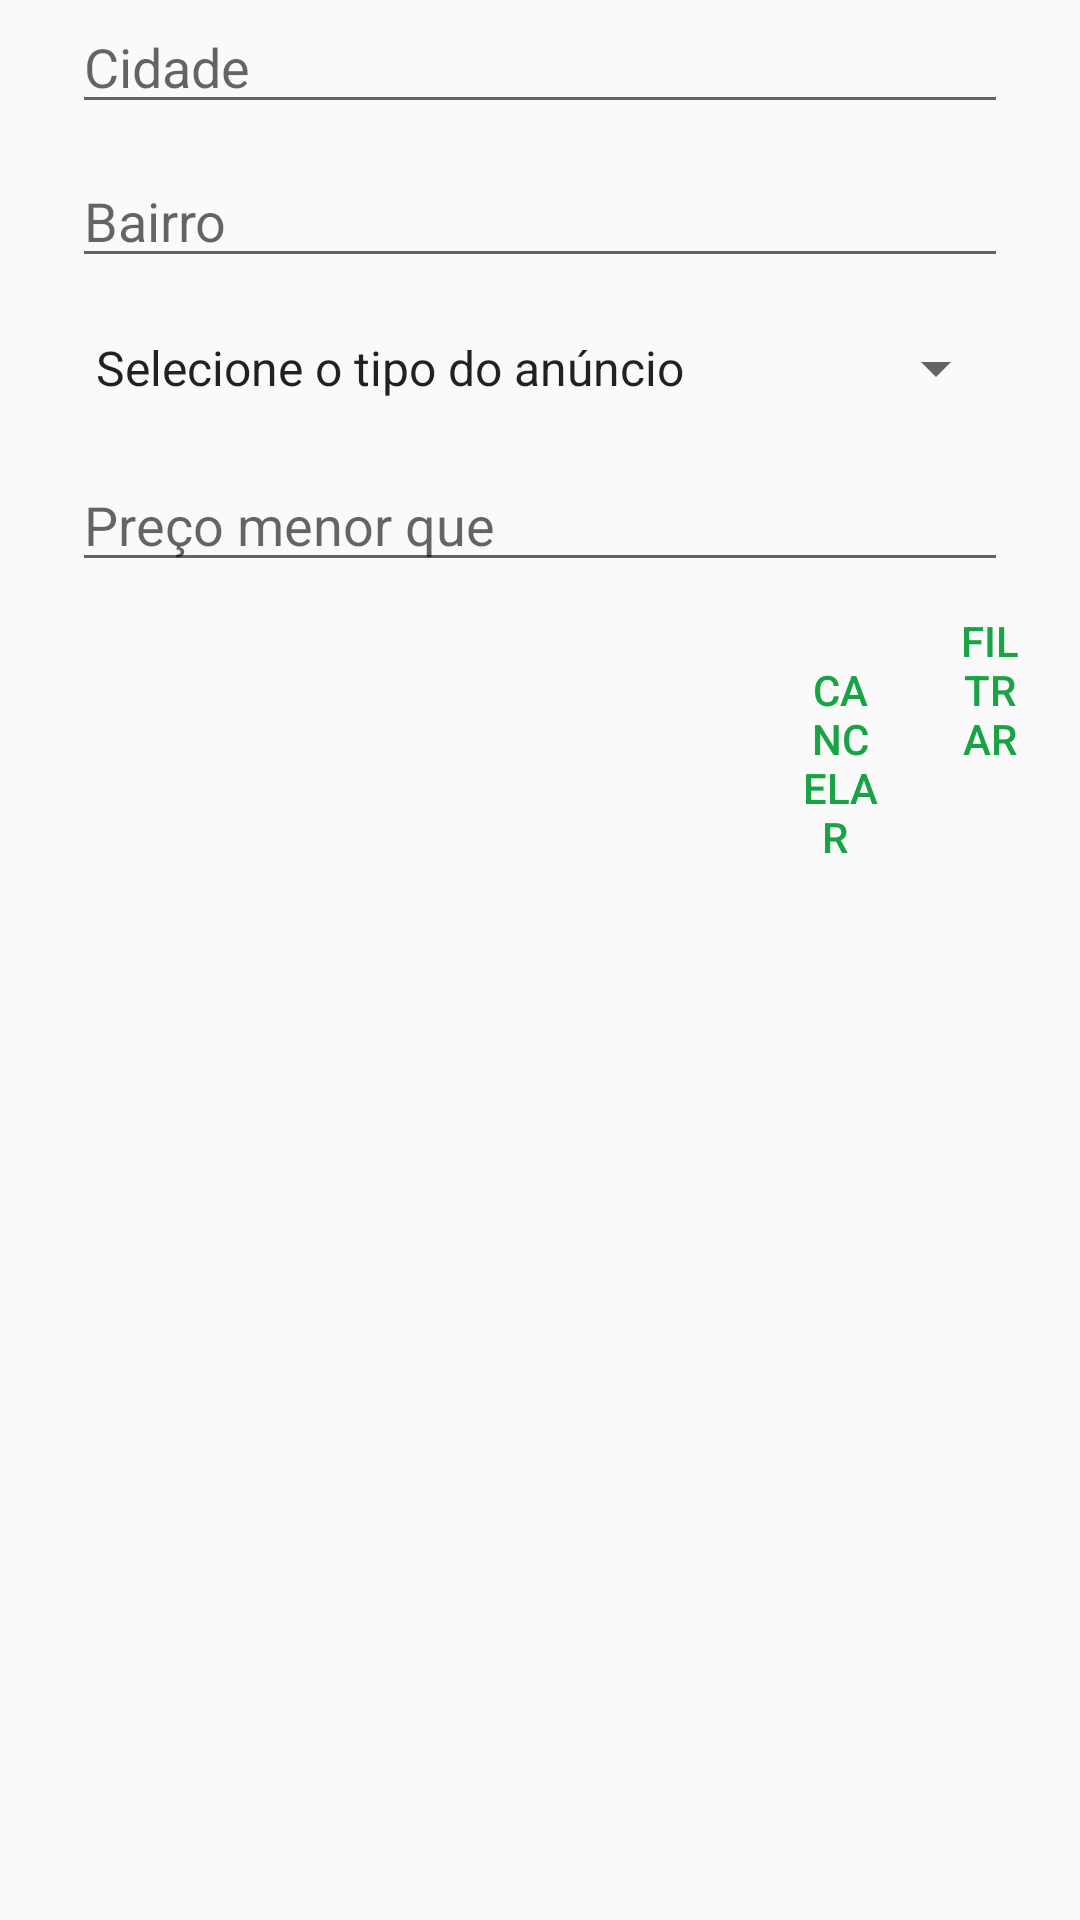

Here is an Android app screen rendered from its layout file. Give the layout XML and the strings, colors and styles it references.
<!-- AndroidManifest.xml: application theme AppTheme -->
<!-- res/layout/search_dialog.xml -->
<?xml version="1.0" encoding="utf-8"?>
<RelativeLayout xmlns:android="http://schemas.android.com/apk/res/android"
    android:layout_width="fill_parent"
    android:layout_height="fill_parent">


    <EditText
        android:id="@+id/editTextFilterCity"
        android:layout_width="wrap_content"
        android:layout_height="wrap_content"
        android:ems="10"
        android:layout_marginStart="24dp"
        android:layout_marginEnd="24dp"
        android:hint="Cidade"
        android:inputType="textPersonName"
        android:layout_alignParentEnd="true"
        android:layout_alignParentStart="true" />

    <EditText
        android:id="@+id/editTextFilterNeighborhood"
        android:layout_width="wrap_content"
        android:layout_height="wrap_content"
        android:layout_marginTop="10dp"
        android:ems="10"
        android:hint="Bairro"
        android:inputType="textPersonName"
        android:layout_below="@+id/editTextFilterCity"
        android:layout_alignStart="@+id/editTextFilterCity"
        android:layout_alignEnd="@+id/editTextFilterCity" />

    <Spinner
        android:id="@+id/spinnerFilterType"
        android:layout_width="wrap_content"
        android:layout_height="40dp"
        android:entries="@array/type_announce"
        android:layout_marginTop="10dp"
        android:layout_below="@+id/editTextFilterNeighborhood"
        android:layout_alignStart="@+id/editTextFilterNeighborhood"
        android:layout_alignEnd="@+id/editTextFilterNeighborhood" />

    <EditText
        android:id="@+id/editTextFilterPrice"
        android:layout_width="wrap_content"
        android:layout_height="wrap_content"
        android:layout_alignEnd="@+id/spinnerFilterType"
        android:layout_alignStart="@+id/spinnerFilterType"
        android:layout_below="@+id/spinnerFilterType"
        android:layout_marginTop="10dp"
        android:ems="10"
        android:hint="Preço menor que"
        android:inputType="numberDecimal" />

    <Button
        android:id="@+id/dialogButtonOK"
        style="@style/Widget.AppCompat.Button.ButtonBar.AlertDialog"
        android:layout_width="150px"
        android:layout_height="wrap_content"
        android:layout_marginEnd="5dp"
        android:layout_marginBottom="24dp"
        android:text="Filtrar"
        android:layout_alignBaseline="@+id/dialogButtonCancel"
        android:layout_alignBottom="@+id/dialogButtonCancel"
        android:layout_alignParentEnd="true" />

    <Button
        android:id="@+id/dialogButtonCancel"
        style="@style/Widget.AppCompat.Button.ButtonBar.AlertDialog"
        android:layout_width="150px"
        android:layout_height="wrap_content"
        android:layout_marginBottom="24dp"
        android:text=" Cancelar "
        android:layout_below="@+id/editTextFilterPrice"
        android:layout_toStartOf="@+id/dialogButtonOK" />

</RelativeLayout>
<!-- resources referenced by this layout -->
<resources>
  <string-array name="type_announce">
          <item>Selecione o tipo do anúncio</item>
          <item>Aluguel</item>
          <item>Venda</item>
      </string-array>
  <style name="AppTheme" parent="Theme.AppCompat.Light.DarkActionBar">
          
          <item name="colorPrimary">@color/colorPrimary</item>
          <item name="colorPrimaryDark">@color/colorPrimaryDark</item>
          <item name="colorAccent">@color/colorAccent</item>
      </style>
  <color name="colorPrimary">#767176</color>
  <color name="colorPrimaryDark">#4a4a4b</color>
  <color name="colorAccent">#18a344</color>
</resources>
